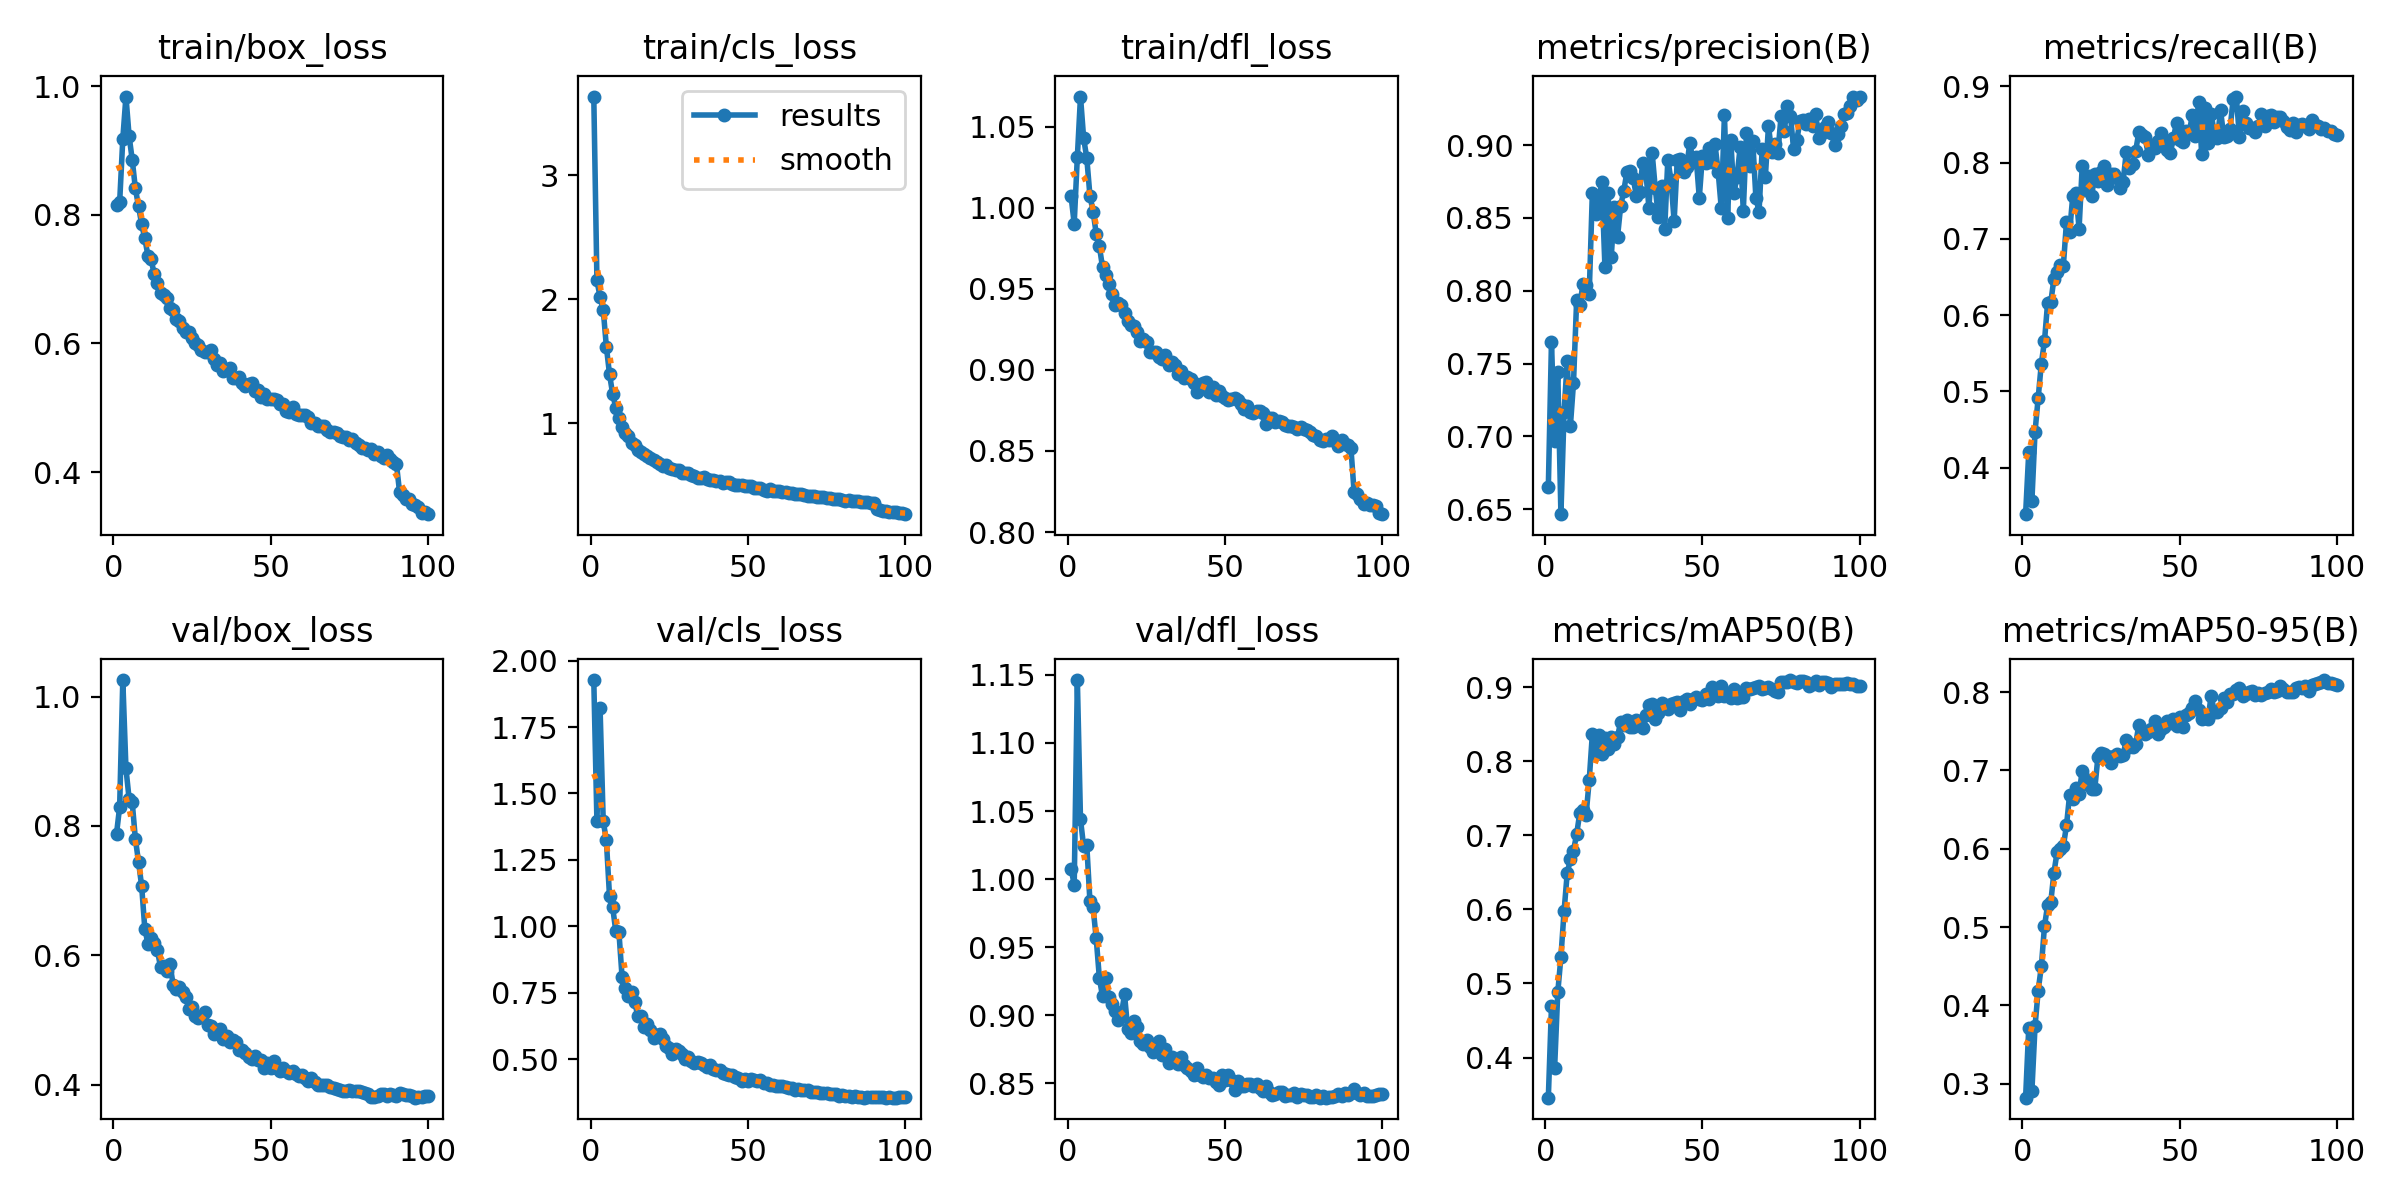

The table this chart was drawn from, first rows:
epoch, time, train/box_loss, train/cls_loss, train/dfl_loss, metrics/precision(B), metrics/recall(B), metrics/mAP50(B), metrics/mAP50-95(B), val/box_loss, val/cls_loss, val/dfl_loss, lr/pg0, lr/pg1, lr/pg2
1, 373.6, 0.8156, 3.634, 1.007, 0.6652, 0.3388, 0.3458, 0.2822, 0.7878, 1.927, 1.008, 0.003326, 0.003326, 0.003326
2, 738.2, 0.8198, 2.152, 0.9902, 0.765, 0.4199, 0.469, 0.3718, 0.8296, 1.395, 0.9958, 0.006593, 0.006593, 0.006593
3, 1101, 0.9183, 2.019, 1.031, 0.697, 0.3565, 0.3865, 0.2911, 1.025, 1.82, 1.146, 0.009794, 0.009794, 0.009794
4, 1464, 0.984, 1.918, 1.069, 0.7445, 0.4471, 0.4878, 0.3736, 0.8888, 1.396, 1.044, 0.009703, 0.009703, 0.009703
5, 1827, 0.9229, 1.619, 1.043, 0.6466, 0.4913, 0.5357, 0.419, 0.8423, 1.323, 1.024, 0.009604, 0.009604, 0.009604
6, 2190, 0.8857, 1.397, 1.031, 0.7166, 0.5364, 0.5974, 0.4498, 0.8364, 1.114, 1.025, 0.009505, 0.009505, 0.009505
7, 2552, 0.8411, 1.237, 1.007, 0.7515, 0.5658, 0.6487, 0.5011, 0.7799, 1.072, 0.9836, 0.009406, 0.009406, 0.009406
8, 2914, 0.8133, 1.128, 0.9976, 0.7069, 0.6163, 0.6676, 0.5282, 0.7446, 0.9809, 0.9791, 0.009307, 0.009307, 0.009307
9, 3275, 0.7853, 1.042, 0.984, 0.7367, 0.6165, 0.6794, 0.5319, 0.7069, 0.9773, 0.9563, 0.009208, 0.009208, 0.009208
10, 3638, 0.7633, 0.9731, 0.9763, 0.7934, 0.6476, 0.7016, 0.5693, 0.6412, 0.8074, 0.9274, 0.009109, 0.009109, 0.009109
11, 3998, 0.7366, 0.9204, 0.9633, 0.7899, 0.6565, 0.7301, 0.5955, 0.6179, 0.7672, 0.9137, 0.00901, 0.00901, 0.00901
12, 4359, 0.7311, 0.8961, 0.9584, 0.8045, 0.6662, 0.7341, 0.6, 0.6266, 0.739, 0.9269, 0.008911, 0.008911, 0.008911
13, 4720, 0.7075, 0.8429, 0.9532, 0.8042, 0.6644, 0.7276, 0.6035, 0.6187, 0.7512, 0.9133, 0.008812, 0.008812, 0.008812
14, 5080, 0.6944, 0.8229, 0.947, 0.798, 0.7222, 0.7743, 0.6298, 0.608, 0.7155, 0.9084, 0.008713, 0.008713, 0.008713
15, 5440, 0.6786, 0.7859, 0.9399, 0.8673, 0.709, 0.8369, 0.6692, 0.5819, 0.6618, 0.9026, 0.008614, 0.008614, 0.008614
16, 5802, 0.6761, 0.7724, 0.9411, 0.8528, 0.7566, 0.81, 0.6634, 0.5831, 0.6613, 0.8965, 0.008515, 0.008515, 0.008515
17, 6164, 0.6701, 0.7573, 0.9397, 0.8611, 0.7607, 0.8359, 0.6781, 0.5765, 0.6224, 0.9005, 0.008416, 0.008416, 0.008416
18, 6524, 0.6546, 0.7379, 0.9349, 0.8748, 0.7132, 0.81, 0.6702, 0.5863, 0.6311, 0.9152, 0.008317, 0.008317, 0.008317
19, 6885, 0.6528, 0.7236, 0.9301, 0.8161, 0.7952, 0.8312, 0.6998, 0.5549, 0.6109, 0.89, 0.008218, 0.008218, 0.008218
20, 7246, 0.6377, 0.7074, 0.9275, 0.8672, 0.7644, 0.8164, 0.6823, 0.5485, 0.5785, 0.8867, 0.008119, 0.008119, 0.008119
21, 7608, 0.6344, 0.6925, 0.9273, 0.8229, 0.7828, 0.8334, 0.6881, 0.5509, 0.5893, 0.8956, 0.00802, 0.00802, 0.00802
22, 7969, 0.6246, 0.6741, 0.9236, 0.8578, 0.7558, 0.823, 0.6763, 0.5427, 0.5941, 0.8914, 0.007921, 0.007921, 0.007921
23, 8329, 0.6179, 0.6596, 0.9178, 0.837, 0.7847, 0.8326, 0.6768, 0.5361, 0.5738, 0.8812, 0.007822, 0.007822, 0.007822
24, 8690, 0.6181, 0.6664, 0.919, 0.8582, 0.7761, 0.8537, 0.7174, 0.5172, 0.5508, 0.8787, 0.007723, 0.007723, 0.007723
25, 9050, 0.609, 0.6408, 0.917, 0.8687, 0.7874, 0.8489, 0.7223, 0.5206, 0.5417, 0.8815, 0.007624, 0.007624, 0.007624
26, 9411, 0.6007, 0.6302, 0.9111, 0.8818, 0.7957, 0.8559, 0.7208, 0.507, 0.5193, 0.8769, 0.007525, 0.007525, 0.007525
27, 9771, 0.5974, 0.6249, 0.9111, 0.8825, 0.7705, 0.8465, 0.7181, 0.5034, 0.5378, 0.8725, 0.007426, 0.007426, 0.007426
28, 10132, 0.5905, 0.6224, 0.9109, 0.8773, 0.7856, 0.8465, 0.7098, 0.5069, 0.53, 0.8774, 0.007327, 0.007327, 0.007327
29, 10493, 0.5874, 0.6009, 0.908, 0.8648, 0.7845, 0.8561, 0.7182, 0.5125, 0.5175, 0.881, 0.007228, 0.007228, 0.007228
30, 10855, 0.5861, 0.6048, 0.9067, 0.868, 0.7796, 0.8522, 0.7206, 0.4926, 0.5017, 0.8708, 0.007129, 0.007129, 0.007129
31, 11216, 0.5895, 0.599, 0.9094, 0.8876, 0.7666, 0.8449, 0.7182, 0.4902, 0.5087, 0.8748, 0.00703, 0.00703, 0.00703
32, 11578, 0.5764, 0.5809, 0.9032, 0.8818, 0.7748, 0.8622, 0.7195, 0.479, 0.4942, 0.8649, 0.006931, 0.006931, 0.006931
33, 11939, 0.5668, 0.5797, 0.9046, 0.8567, 0.8137, 0.8756, 0.7387, 0.4826, 0.4855, 0.8694, 0.006832, 0.006832, 0.006832
34, 12300, 0.5693, 0.5627, 0.9027, 0.8949, 0.7927, 0.8771, 0.7305, 0.4865, 0.4873, 0.8663, 0.006733, 0.006733, 0.006733
35, 12660, 0.5569, 0.5579, 0.8976, 0.8704, 0.7986, 0.8573, 0.73, 0.471, 0.4839, 0.8639, 0.006634, 0.006634, 0.006634
36, 13021, 0.559, 0.5663, 0.8992, 0.8509, 0.8153, 0.865, 0.7338, 0.4758, 0.4774, 0.8694, 0.006535, 0.006535, 0.006535
37, 13383, 0.5618, 0.5548, 0.8952, 0.8717, 0.8398, 0.8788, 0.7582, 0.4664, 0.4682, 0.863, 0.006436, 0.006436, 0.006436
38, 13744, 0.5463, 0.5419, 0.8954, 0.8424, 0.8359, 0.8765, 0.7511, 0.4688, 0.4791, 0.8612, 0.006337, 0.006337, 0.006337
39, 14105, 0.5463, 0.5445, 0.8941, 0.8901, 0.833, 0.8709, 0.7464, 0.4656, 0.4632, 0.8592, 0.006238, 0.006238, 0.006238
40, 14466, 0.5484, 0.5371, 0.8921, 0.876, 0.81, 0.8768, 0.7494, 0.4544, 0.4575, 0.8559, 0.006139, 0.006139, 0.006139
41, 14828, 0.5381, 0.5335, 0.8862, 0.8478, 0.823, 0.8788, 0.7527, 0.4535, 0.4602, 0.8613, 0.00604, 0.00604, 0.00604
42, 15190, 0.5333, 0.521, 0.8881, 0.89, 0.8194, 0.8804, 0.7629, 0.4499, 0.4489, 0.8556, 0.005941, 0.005941, 0.005941
43, 15551, 0.5367, 0.5262, 0.8916, 0.8907, 0.8282, 0.8688, 0.7463, 0.4433, 0.4429, 0.8547, 0.005842, 0.005842, 0.005842
44, 15913, 0.5384, 0.5255, 0.8923, 0.8817, 0.8394, 0.8819, 0.7529, 0.4404, 0.4417, 0.8561, 0.005743, 0.005743, 0.005743
45, 16274, 0.5256, 0.5086, 0.8864, 0.8852, 0.8285, 0.8847, 0.756, 0.4447, 0.4387, 0.8539, 0.005644, 0.005644, 0.005644
46, 16635, 0.527, 0.5068, 0.8894, 0.9017, 0.8166, 0.8767, 0.7634, 0.4389, 0.433, 0.8537, 0.005545, 0.005545, 0.005545
47, 16996, 0.5174, 0.5019, 0.8842, 0.8884, 0.8121, 0.8848, 0.7604, 0.4384, 0.4271, 0.8511, 0.005446, 0.005446, 0.005446
48, 17357, 0.521, 0.5021, 0.8867, 0.8919, 0.8328, 0.8867, 0.7653, 0.4263, 0.4188, 0.8488, 0.005347, 0.005347, 0.005347
49, 17719, 0.5144, 0.4941, 0.8837, 0.8638, 0.8521, 0.8847, 0.7573, 0.4334, 0.4237, 0.8559, 0.005248, 0.005248, 0.005248
50, 18079, 0.514, 0.4943, 0.8824, 0.8928, 0.8291, 0.8826, 0.7679, 0.4258, 0.4188, 0.8524, 0.005149, 0.005149, 0.005149
51, 18440, 0.5135, 0.4958, 0.8813, 0.8877, 0.8272, 0.891, 0.7556, 0.4361, 0.4229, 0.8559, 0.00505, 0.00505, 0.00505
52, 18802, 0.5124, 0.4814, 0.8819, 0.8982, 0.8413, 0.8846, 0.7712, 0.4255, 0.4207, 0.8521, 0.004951, 0.004951, 0.004951
53, 19162, 0.5059, 0.4819, 0.8826, 0.8882, 0.8387, 0.8998, 0.774, 0.4209, 0.4164, 0.8448, 0.004852, 0.004852, 0.004852
54, 19524, 0.5054, 0.4773, 0.8812, 0.9005, 0.8619, 0.8964, 0.7794, 0.4266, 0.4208, 0.8519, 0.004753, 0.004753, 0.004753
55, 19885, 0.4947, 0.4639, 0.8789, 0.8818, 0.8344, 0.8882, 0.7886, 0.4206, 0.4106, 0.8481, 0.004654, 0.004654, 0.004654
56, 20247, 0.4932, 0.4588, 0.8757, 0.8565, 0.8799, 0.9016, 0.7768, 0.4175, 0.4089, 0.8478, 0.004555, 0.004555, 0.004555
57, 20608, 0.5011, 0.473, 0.8778, 0.9209, 0.8107, 0.8887, 0.7655, 0.4217, 0.4012, 0.8491, 0.004456, 0.004456, 0.004456
58, 20969, 0.4908, 0.4568, 0.8739, 0.8503, 0.8718, 0.8917, 0.7664, 0.4161, 0.4015, 0.8491, 0.004357, 0.004357, 0.004357
59, 21330, 0.4887, 0.4551, 0.8736, 0.9037, 0.8258, 0.8854, 0.766, 0.4139, 0.4002, 0.8481, 0.004258, 0.004258, 0.004258
60, 21692, 0.4888, 0.4535, 0.8749, 0.867, 0.864, 0.8969, 0.7954, 0.4158, 0.3979, 0.849, 0.004159, 0.004159, 0.004159
... 40 more rows
